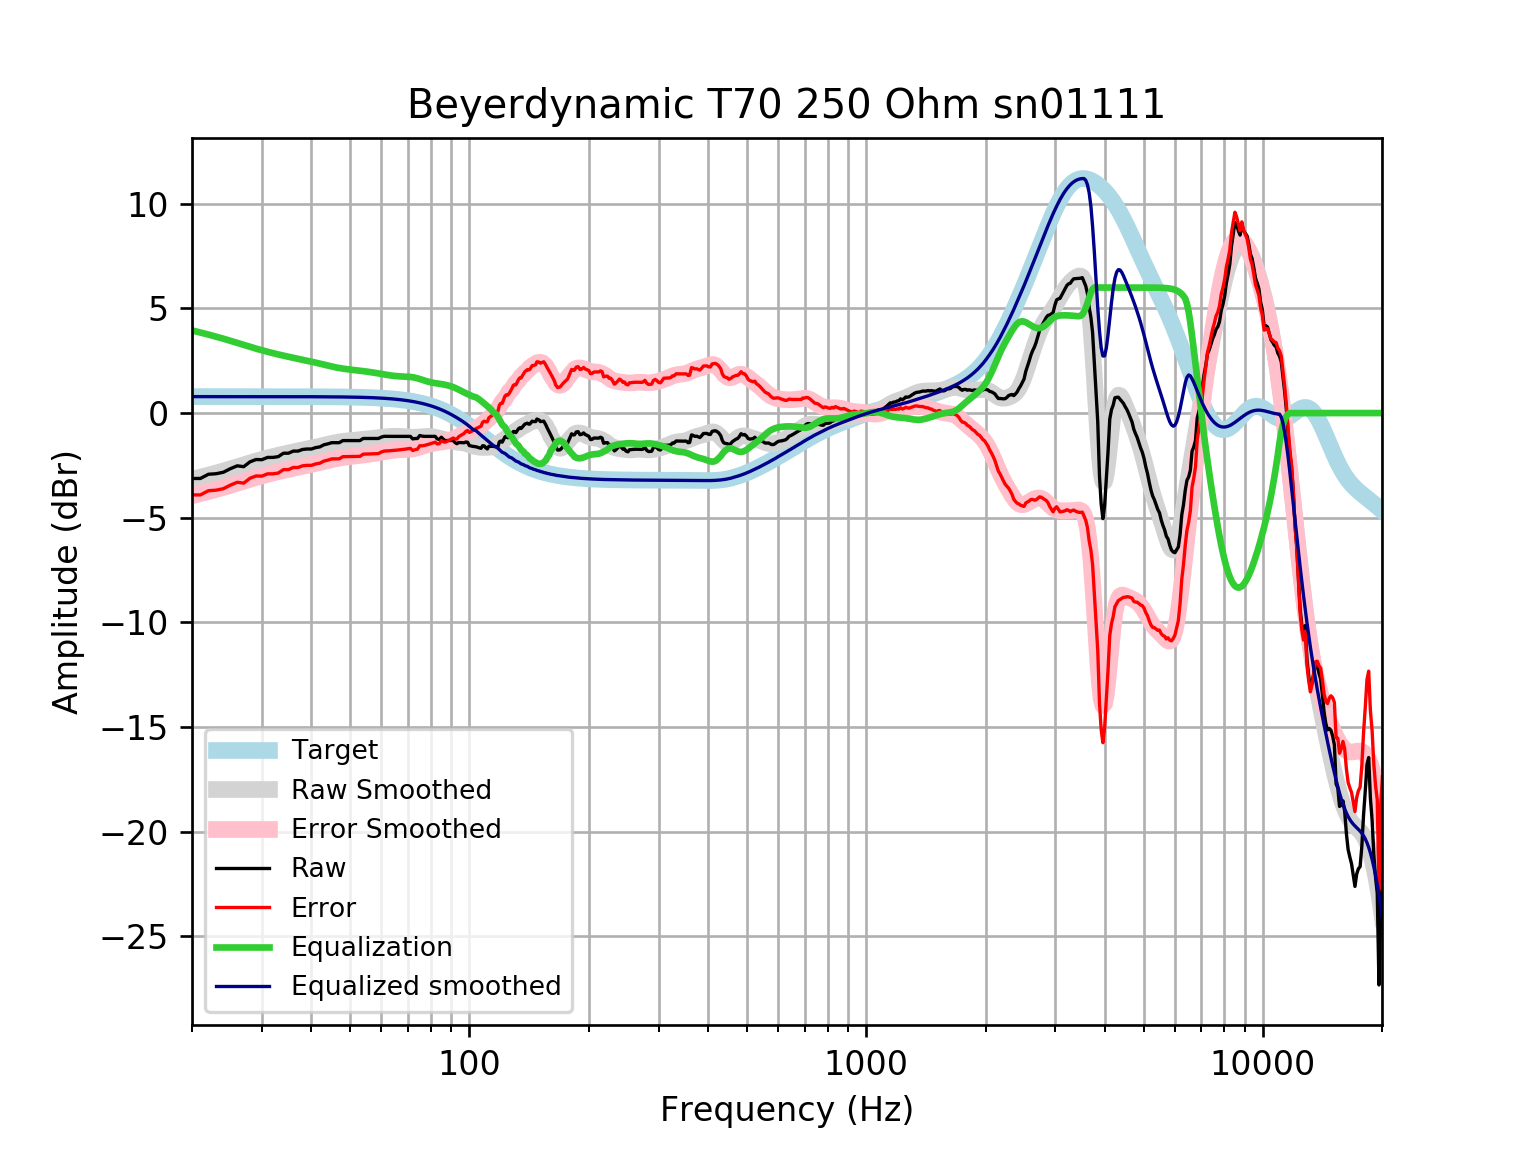

The data file committed next to this chart (first rows):
frequency, raw, error, smoothed, error_smoothed, equalization, equalized_raw, equalized_smoothed, target
20, -3.125, -3.911, -3.165, -3.951, 3.951, 0.8256, 0.7859, 0.7859
21, -3.125, -3.911, -3.065, -3.85, 3.85, 0.7255, 0.7859, 0.7859
22, -2.924, -3.71, -2.965, -3.751, 3.751, 0.8271, 0.7859, 0.7858
23, -2.899, -3.685, -2.866, -3.652, 3.652, 0.7531, 0.7858, 0.7858
24, -2.827, -3.612, -2.767, -3.553, 3.553, 0.7264, 0.7858, 0.7858
25, -2.656, -3.442, -2.668, -3.454, 3.454, 0.7978, 0.7857, 0.7857
26, -2.522, -3.307, -2.569, -3.355, 3.355, 0.8335, 0.7857, 0.7857
27, -2.562, -3.347, -2.473, -3.259, 3.259, 0.6971, 0.7856, 0.7856
28, -2.33, -3.115, -2.381, -3.167, 3.167, 0.8372, 0.7855, 0.7855
29, -2.22, -3.006, -2.296, -3.081, 3.081, 0.8606, 0.7854, 0.7854
30, -2.228, -3.013, -2.216, -3.002, 3.002, 0.7735, 0.7852, 0.7852
31, -2.119, -2.904, -2.144, -2.929, 2.929, 0.8096, 0.785, 0.785
32, -2.119, -2.904, -2.078, -2.862, 2.862, 0.7431, 0.7848, 0.7848
33, -2.081, -2.866, -2.017, -2.801, 2.801, 0.7197, 0.7846, 0.7846
34, -1.918, -2.702, -1.96, -2.744, 2.744, 0.8262, 0.7843, 0.7843
35, -1.918, -2.702, -1.907, -2.691, 2.691, 0.773, 0.7839, 0.7839
36, -1.818, -2.601, -1.857, -2.641, 2.641, 0.8234, 0.7835, 0.7835
37, -1.818, -2.6, -1.81, -2.593, 2.593, 0.7756, 0.783, 0.783
38, -1.739, -2.521, -1.764, -2.547, 2.547, 0.808, 0.7824, 0.7824
39, -1.717, -2.499, -1.719, -2.501, 2.501, 0.7841, 0.7818, 0.7818
40, -1.717, -2.498, -1.674, -2.455, 2.455, 0.7381, 0.781, 0.781
41, -1.649, -2.43, -1.628, -2.408, 2.408, 0.7587, 0.7801, 0.7801
42, -1.616, -2.395, -1.582, -2.361, 2.361, 0.7444, 0.7791, 0.7791
43, -1.516, -2.294, -1.535, -2.313, 2.313, 0.7975, 0.778, 0.7779
44, -1.472, -2.249, -1.491, -2.267, 2.267, 0.7954, 0.7766, 0.7766
45, -1.415, -2.19, -1.449, -2.224, 2.224, 0.8092, 0.7752, 0.7751
46, -1.415, -2.189, -1.412, -2.186, 2.186, 0.7705, 0.7735, 0.7734
47, -1.415, -2.187, -1.381, -2.152, 2.152, 0.737, 0.7715, 0.7715
48, -1.315, -2.084, -1.355, -2.124, 2.124, 0.8093, 0.7694, 0.7694
49, -1.315, -2.082, -1.333, -2.1, 2.1, 0.7854, 0.767, 0.767
50, -1.315, -2.079, -1.315, -2.08, 2.08, 0.7649, 0.7643, 0.7642
51, -1.315, -2.076, -1.3, -2.061, 2.061, 0.7463, 0.7612, 0.7612
52, -1.315, -2.072, -1.285, -2.043, 2.043, 0.7284, 0.7579, 0.7578
53, -1.315, -2.069, -1.271, -2.025, 2.025, 0.7102, 0.7541, 0.7541
54, -1.214, -1.964, -1.256, -2.006, 2.006, 0.7917, 0.7499, 0.7499
55, -1.214, -1.959, -1.24, -1.986, 1.986, 0.7716, 0.7453, 0.7453
56, -1.214, -1.954, -1.224, -1.964, 1.964, 0.7502, 0.7402, 0.7401
57, -1.214, -1.949, -1.207, -1.942, 1.942, 0.7277, 0.7345, 0.7345
58, -1.214, -1.942, -1.19, -1.918, 1.918, 0.7044, 0.7283, 0.7283
59, -1.214, -1.936, -1.173, -1.894, 1.894, 0.6804, 0.7215, 0.7215
60, -1.149, -1.863, -1.156, -1.87, 1.87, 0.7216, 0.714, 0.714
61, -1.11, -1.816, -1.141, -1.847, 1.847, 0.7363, 0.7058, 0.7058
62, -1.113, -1.81, -1.128, -1.824, 1.824, 0.7109, 0.6969, 0.6969
63, -1.113, -1.801, -1.117, -1.804, 1.804, 0.6905, 0.6871, 0.6871
64, -1.113, -1.79, -1.11, -1.786, 1.786, 0.6727, 0.6765, 0.6765
65, -1.113, -1.778, -1.107, -1.772, 1.772, 0.6581, 0.665, 0.665
66, -1.113, -1.766, -1.108, -1.76, 1.76, 0.647, 0.6525, 0.6525
67, -1.113, -1.753, -1.113, -1.752, 1.752, 0.639, 0.639, 0.639
68, -1.113, -1.738, -1.122, -1.747, 1.747, 0.6332, 0.6244, 0.6244
69, -1.113, -1.722, -1.133, -1.742, 1.742, 0.6282, 0.6087, 0.6087
70, -1.113, -1.705, -1.144, -1.735, 1.735, 0.6219, 0.5918, 0.5918
71, -1.113, -1.687, -1.152, -1.726, 1.726, 0.6122, 0.5736, 0.5736
72, -1.234, -1.788, -1.156, -1.711, 1.711, 0.4764, 0.5541, 0.5541
73, -1.216, -1.75, -1.156, -1.689, 1.689, 0.473, 0.5333, 0.5333
74, -1.214, -1.725, -1.15, -1.661, 1.661, 0.4473, 0.511, 0.511
75, -1.073, -1.561, -1.141, -1.628, 1.628, 0.555, 0.4873, 0.4873
76, -1.102, -1.564, -1.13, -1.592, 1.592, 0.4903, 0.462, 0.4621
77, -1.113, -1.549, -1.121, -1.556, 1.556, 0.4425, 0.4352, 0.4353
78, -1.113, -1.52, -1.115, -1.522, 1.522, 0.4085, 0.4068, 0.4068
79, -1.114, -1.49, -1.115, -1.492, 1.492, 0.3786, 0.3767, 0.3768
... 553 more rows
